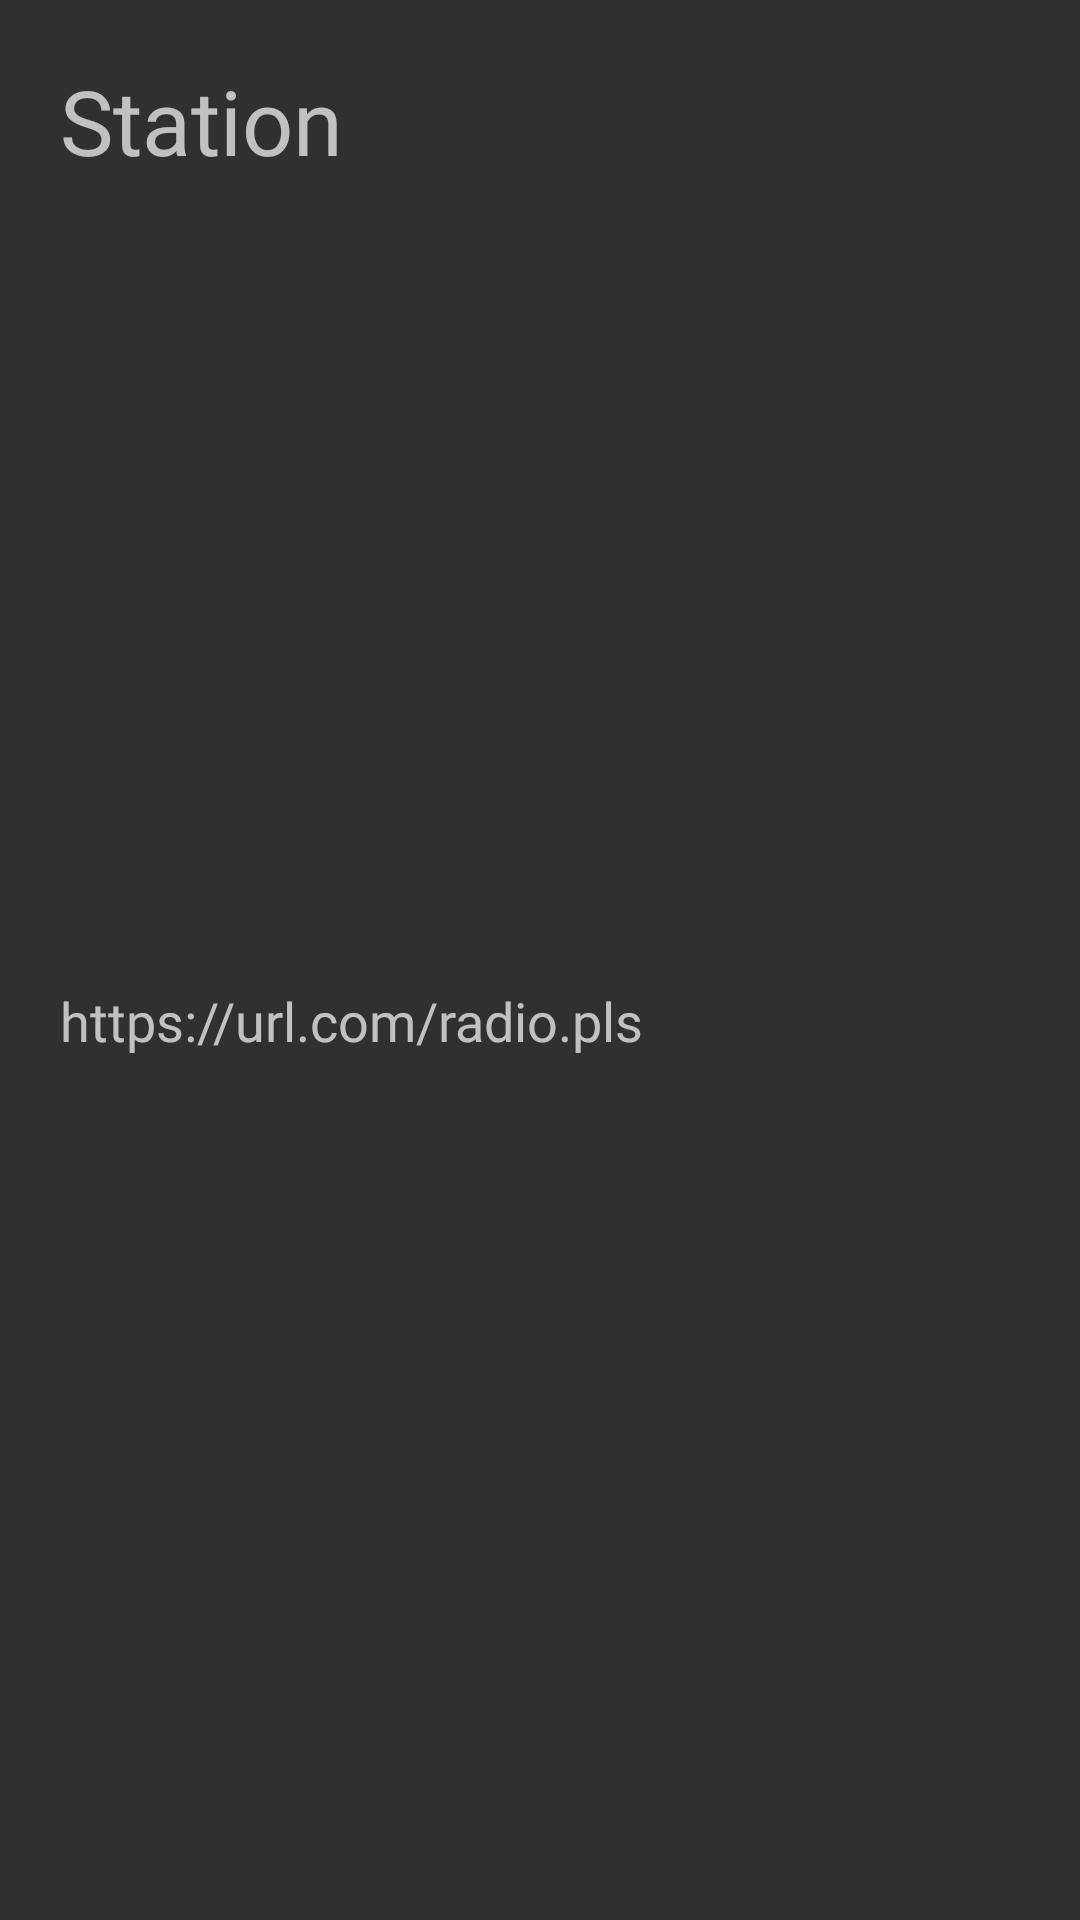

Here is an Android app screen rendered from its layout file. Give the layout XML and the strings, colors and styles it references.
<!-- AndroidManifest.xml: application theme Theme.AppCompat.NoActionBar -->
<!-- res/layout/channel_node.xml -->
<?xml version="1.0" encoding="utf-8"?>
<LinearLayout xmlns:android="http://schemas.android.com/apk/res/android"
    android:layout_width="match_parent"
    android:layout_height="wrap_content"
    android:orientation="vertical"
    android:padding="20dp">

    <TextView
        android:id="@+id/STN_NAME"
        android:layout_width="wrap_content"
        android:layout_height="wrap_content"
        android:layout_weight="1"
        android:fontFamily="@font/advent_pro_thin"
        android:text="Station"
        android:textSize="30sp" />

    <TextView
        android:id="@+id/STN_URL"
        android:layout_width="wrap_content"
        android:layout_height="wrap_content"
        android:layout_weight="1"
        android:fontFamily="@font/marvel"
        android:text="https://url.com/radio.pls"
        android:textSize="18sp" />
</LinearLayout>
<!-- resources referenced by this layout -->
<resources>

</resources>
